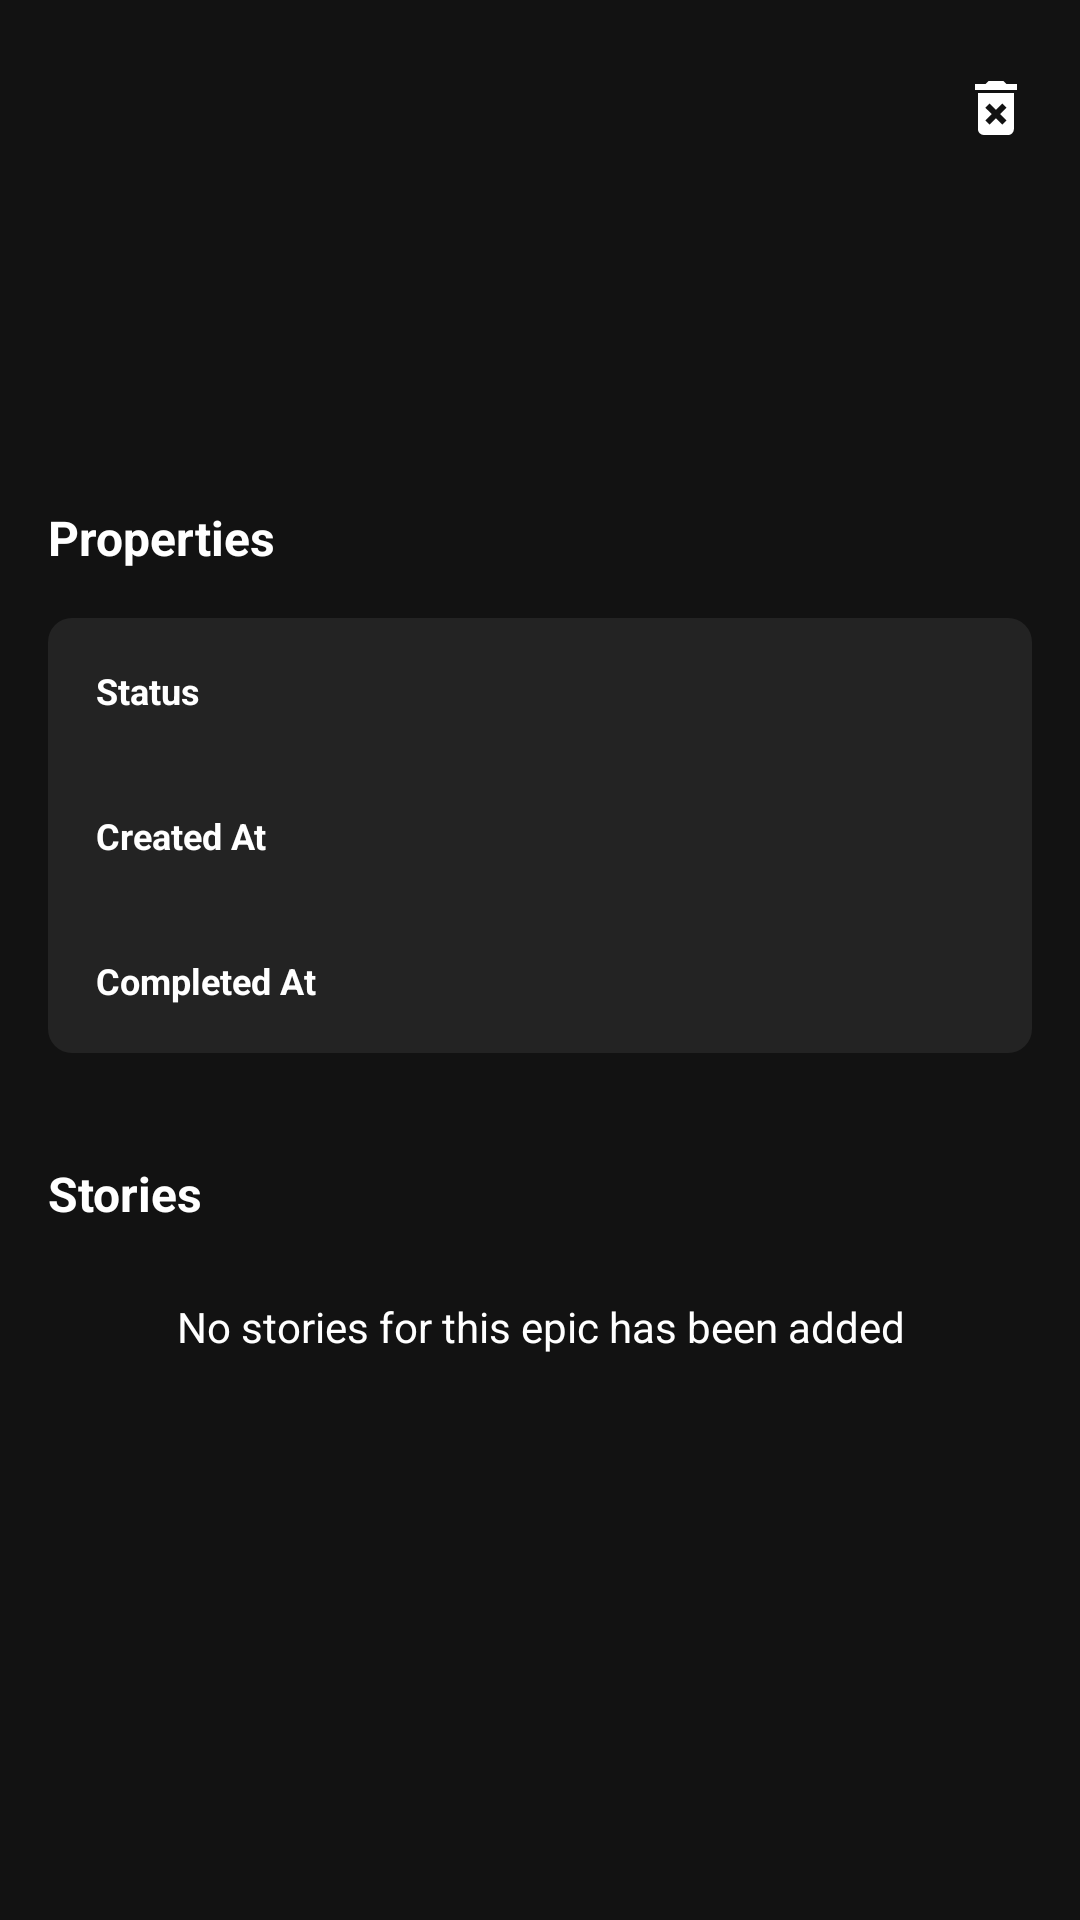

Write the Android layout XML for this screen, with the resource values it uses.
<!-- AndroidManifest.xml: application theme AppTheme -->
<!-- res/layout/fragment_completed_epic_detail.xml -->
<?xml version="1.0" encoding="utf-8"?>
<androidx.constraintlayout.widget.ConstraintLayout
    xmlns:android="http://schemas.android.com/apk/res/android"
    xmlns:tools="http://schemas.android.com/tools"
    xmlns:app="http://schemas.android.com/apk/res-auto"
    android:layout_width="match_parent"
    android:layout_height="match_parent"
    android:background="@color/colorPrimary"
    tools:context=".ui.completed_epic.detail.view.CompletedEpicDetailFragment">

    <ImageButton
        android:id="@+id/btn_navigate_back"
        android:layout_width="wrap_content"
        android:layout_height="wrap_content"
        android:layout_marginStart="16dp"
        android:layout_marginLeft="16dp"
        android:layout_marginTop="24dp"
        android:background="@drawable/baseline_arrow_back_white_24"
        app:layout_constraintStart_toStartOf="parent"
        app:layout_constraintTop_toTopOf="parent"
        android:contentDescription="@string/content_back_button" />

    <ImageButton
        android:id="@+id/btn_delete"
        android:layout_width="wrap_content"
        android:layout_height="wrap_content"
        android:layout_marginEnd="16dp"
        android:layout_marginRight="16dp"
        android:layout_marginTop="24dp"
        android:background="@drawable/baseline_delete_forever_white_24"
        app:layout_constraintEnd_toEndOf="parent"
        app:layout_constraintTop_toTopOf="parent"
        android:contentDescription="@string/content_delete_epic" />

    <TextView
        android:id="@+id/tv_epic_title"
        android:layout_width="0dp"
        android:layout_height="wrap_content"
        android:layout_marginStart="16dp"
        android:layout_marginLeft="16dp"
        android:layout_marginTop="36dp"
        android:layout_marginEnd="16dp"
        android:layout_marginRight="16dp"
        android:gravity="start"
        android:textColor="@color/colorWhite"
        android:textSize="28sp"
        android:textStyle="bold"
        app:fontFamily="@font/nunito"
        app:layout_constraintEnd_toEndOf="parent"
        app:layout_constraintStart_toStartOf="parent"
        app:layout_constraintTop_toBottomOf="@+id/btn_navigate_back" />

    <TextView
        android:id="@+id/tv_epic_description"
        android:layout_width="0dp"
        android:layout_height="wrap_content"
        android:layout_marginStart="16dp"
        android:layout_marginLeft="16dp"
        android:layout_marginTop="16dp"
        android:layout_marginEnd="16dp"
        android:layout_marginRight="16dp"
        android:textColor="@color/colorWhite"
        android:textSize="14sp"
        app:fontFamily="@font/nunito"
        app:layout_constraintEnd_toEndOf="parent"
        app:layout_constraintStart_toStartOf="parent"
        app:layout_constraintTop_toBottomOf="@+id/tv_epic_title" />

    <TextView
        android:id="@+id/tv_epic_properties"
        android:layout_width="0dp"
        android:layout_height="wrap_content"
        android:layout_marginStart="16dp"
        android:layout_marginLeft="16dp"
        android:layout_marginTop="36dp"
        android:layout_marginEnd="16dp"
        android:layout_marginRight="16dp"
        android:text="@string/title_properties"
        android:textColor="@color/colorWhite"
        android:textSize="16sp"
        app:fontFamily="@font/nunito"
        android:textStyle="bold"
        app:layout_constraintEnd_toEndOf="parent"
        app:layout_constraintStart_toStartOf="parent"
        app:layout_constraintTop_toBottomOf="@+id/tv_epic_description" />

    <RelativeLayout
        android:id="@+id/rl"
        android:layout_width="0dp"
        android:layout_height="wrap_content"
        android:layout_marginStart="16dp"
        android:layout_marginLeft="16dp"
        android:layout_marginTop="16dp"
        android:layout_marginEnd="16dp"
        android:layout_marginRight="16dp"
        android:background="@drawable/drawable_container"
        app:layout_constraintEnd_toEndOf="parent"
        app:layout_constraintStart_toStartOf="parent"
        app:layout_constraintTop_toBottomOf="@+id/tv_epic_properties" >

        <TextView
            android:id="@+id/tv_status_title"
            android:layout_width="wrap_content"
            android:layout_height="wrap_content"
            android:layout_marginStart="16dp"
            android:layout_marginLeft="16dp"
            android:layout_marginTop="16dp"
            android:layout_marginBottom="16dp"
            android:text="@string/title_status"
            android:textColor="@color/colorWhite"
            android:textSize="12sp"
            android:textStyle="bold"
            app:fontFamily="@font/nunito"
            android:layout_alignParentLeft="true"
            android:layout_alignParentStart="true" />

        <TextView
            android:id="@+id/tv_status_value"
            android:layout_width="wrap_content"
            android:layout_height="wrap_content"
            android:layout_marginStart="8dp"
            android:layout_marginLeft="8dp"
            android:layout_marginTop="16dp"
            android:layout_marginBottom="16dp"
            android:layout_marginEnd="16dp"
            android:layout_marginRight="16dp"
            android:textColor="@color/colorWhite"
            android:textSize="12sp"
            android:layout_toRightOf="@id/tv_status_title"
            android:layout_toEndOf="@id/tv_status_title"
            android:gravity="end"
            app:fontFamily="@font/nunito"
            android:layout_alignParentRight="true"
            android:layout_alignParentEnd="true" />

        <TextView
            android:id="@+id/tv_created_title"
            android:layout_width="wrap_content"
            android:layout_height="wrap_content"
            android:layout_marginStart="16dp"
            android:layout_marginLeft="16dp"
            android:layout_marginTop="16dp"
            android:layout_marginBottom="16dp"
            android:text="@string/title_created_at"
            android:textColor="@color/colorWhite"
            android:textSize="12sp"
            android:textStyle="bold"
            app:fontFamily="@font/nunito"
            android:layout_below="@id/tv_status_title"
            android:layout_alignParentLeft="true"
            android:layout_alignParentStart="true" />

        <TextView
            android:id="@+id/tv_created_value"
            android:layout_width="wrap_content"
            android:layout_height="wrap_content"
            android:layout_marginStart="8dp"
            android:layout_marginLeft="8dp"
            android:layout_marginTop="16dp"
            android:layout_marginBottom="16dp"
            android:layout_marginEnd="16dp"
            android:layout_marginRight="16dp"
            android:textColor="@color/colorWhite"
            android:textSize="12sp"
            android:layout_toRightOf="@id/tv_status_title"
            android:layout_toEndOf="@id/tv_status_title"
            android:gravity="end"
            app:fontFamily="@font/nunito"
            android:layout_below="@id/tv_status_value"
            android:layout_alignParentRight="true"
            android:layout_alignParentEnd="true" />

        <TextView
            android:id="@+id/tv_completed_title"
            android:layout_width="wrap_content"
            android:layout_height="wrap_content"
            android:layout_marginStart="16dp"
            android:layout_marginLeft="16dp"
            android:layout_marginTop="16dp"
            android:layout_marginBottom="16dp"
            android:text="@string/title_completed_at"
            android:textColor="@color/colorWhite"
            android:layout_below="@id/tv_created_title"
            android:textSize="12sp"
            android:textStyle="bold"
            app:fontFamily="@font/nunito"
            android:layout_alignParentLeft="true"
            android:layout_alignParentStart="true" />

        <TextView
            android:id="@+id/tv_completed_value"
            android:layout_width="wrap_content"
            android:layout_height="wrap_content"
            android:layout_marginStart="8dp"
            android:layout_marginLeft="8dp"
            android:layout_marginTop="16dp"
            android:layout_marginBottom="16dp"
            android:layout_marginEnd="16dp"
            android:layout_marginRight="16dp"
            android:textColor="@color/colorWhite"
            android:layout_below="@id/tv_created_value"
            android:textSize="12sp"
            android:layout_toRightOf="@id/tv_status_title"
            android:layout_toEndOf="@id/tv_status_title"
            android:gravity="end"
            app:fontFamily="@font/nunito"
            android:layout_alignParentRight="true"
            android:layout_alignParentEnd="true" />
    </RelativeLayout>

    <TextView
        android:id="@+id/tv_stories_title"
        android:layout_width="0dp"
        android:layout_height="wrap_content"
        android:layout_marginStart="16dp"
        android:layout_marginLeft="16dp"
        android:layout_marginTop="36dp"
        android:layout_marginEnd="16dp"
        android:layout_marginRight="16dp"
        android:text="@string/title_stories"
        android:textColor="@color/colorWhite"
        android:textSize="16sp"
        app:fontFamily="@font/nunito"
        android:textStyle="bold"
        app:layout_constraintEnd_toEndOf="parent"
        app:layout_constraintStart_toStartOf="parent"
        app:layout_constraintTop_toBottomOf="@+id/rl" />

    <TextView
        android:id="@+id/tv_stories_empty"
        android:layout_width="0dp"
        android:layout_height="wrap_content"
        android:gravity="center"
        android:text="@string/text_no_stories_added"
        android:textColor="@color/colorWhite"
        app:fontFamily="@font/nunito"
        android:layout_marginTop="24dp"
        app:layout_constraintTop_toBottomOf="@+id/tv_stories_title"
        app:layout_constraintEnd_toEndOf="parent"
        app:layout_constraintStart_toStartOf="parent" />

    <androidx.recyclerview.widget.RecyclerView
        android:id="@+id/rv_stories"
        android:layout_width="match_parent"
        android:layout_height="0dp"
        android:layout_marginTop="8dp"
        app:layout_constraintBottom_toBottomOf="parent"
        app:layout_constraintEnd_toEndOf="parent"
        app:layout_constraintStart_toStartOf="parent"
        app:layout_constraintTop_toBottomOf="@+id/tv_stories_title" />

</androidx.constraintlayout.widget.ConstraintLayout>
<!-- resources referenced by this layout -->
<resources>
  <color name="colorPrimary">#121212</color>
  <color name="colorWhite">#FFFFFF</color>
  <!-- drawable baseline_delete_forever_white_24: png bitmap (drawable-mdpi, 201 bytes) -->
  <!-- drawable drawable_container (drawable) -->
  <?xml version="1.0" encoding="utf-8"?>
  <shape
      xmlns:android="http://schemas.android.com/apk/res/android"
      android:shape="rectangle">
      <corners android:radius="8dp"/>
      <solid android:color="@color/colorPrimaryLight" />
  </shape>
  <string name="content_back_button">Navigate to previous screen</string>
  <string name="content_delete_epic">Delete epic</string>
  <string name="text_no_stories_added">No stories for this epic has been added</string>
  <string name="title_completed_at">Completed At</string>
  <string name="title_created_at">Created At</string>
  <string name="title_properties">Properties</string>
  <string name="title_status">Status</string>
  <string name="title_stories">Stories</string>
  <style name="AppTheme" parent="Theme.AppCompat.Light.NoActionBar">
          <item name="colorPrimary">@color/colorPrimary</item>
          <item name="colorPrimaryDark">@color/colorPrimaryDark</item>
          <item name="colorAccent">@color/colorAccent</item>
          <item name="android:windowDisablePreview">true</item>
      </style>
  <color name="colorPrimaryLight">#232323</color>
  <color name="colorPrimaryDark">#000000</color>
  <color name="colorAccent">#2053d8</color>
</resources>
